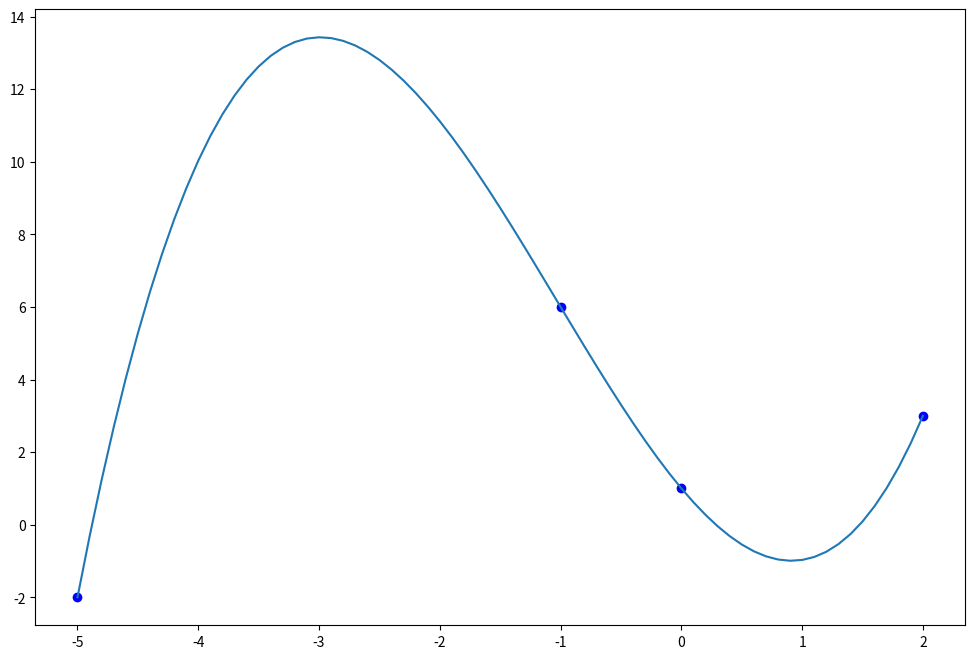

Reproduce this figure in Python.
import numpy as np
import matplotlib.pyplot as plt
def divided_diff(x, y):
    n = len(y)
    coef = np.zeros([n, n])
    coef[:,0] = y
    for j in range(1,n):
      for i in range(n-j):
        coef[i][j] = \
           (coef[i+1][j-1] - coef[i][j-1]) / (x[i+j]-x[i])
    return coef

def newton_poly(coef, x_data, x):
    n = len(x_data) - 1 
    p = coef[n]
    for k in range(1,n+1):
        p = coef[n-k] + (x -x_data[n-k])*p
    return p
x = np.array([-5, -1, 0, 2])                     #data point for x
y = np.array([-2, 6, 1, 3])                      #data point for y
a_s = divided_diff(x, y)[0, :]
x_new = np.arange(-5, 2.1, .1)
y_new = newton_poly(a_s, x, x_new)
xp = -2.5
yp =  newton_poly(a_s, x, xp)
print(xp, ',', yp)
#ploting the interpolation curve
plt.figure(figsize = (12, 8))
plt.plot(x, y, 'bo')
plt.plot(x_new, y_new)
